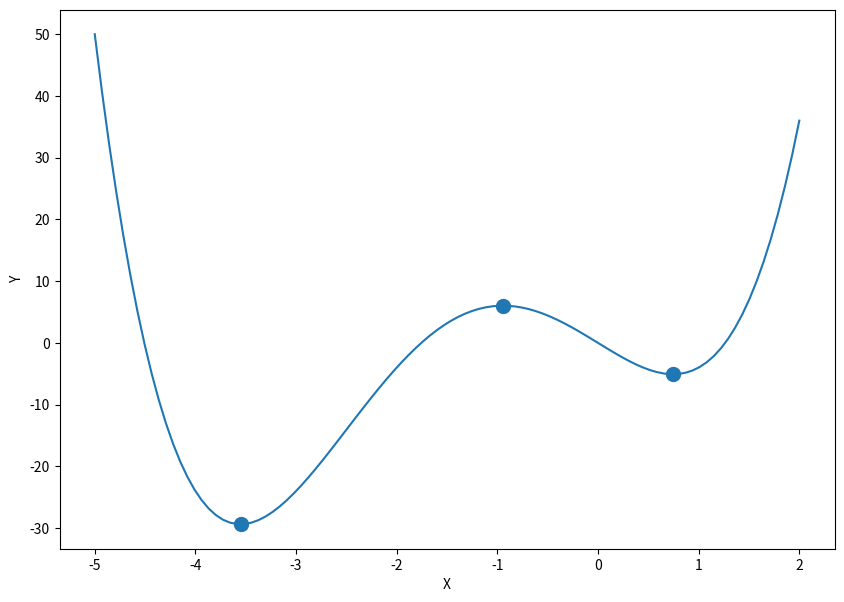

This chart was generated by the following Python code:
import numpy as np
import matplotlib.pyplot as plt


def F(x):
    return x ** 4 + 5 * x ** 3 - 10 * x


x = np.linspace(-5, 2, 100)
y = list(map(F, x))

plt.figure(figsize=(10, 7))
plt.plot(x, y)
plt.ylabel("Y")
plt.xlabel("X")
plt.scatter([-3.5518, -0.9439, 0.7457], [F(-3.5518), F(-0.9439), F(0.7457)], linewidths=5)
plt.show()
